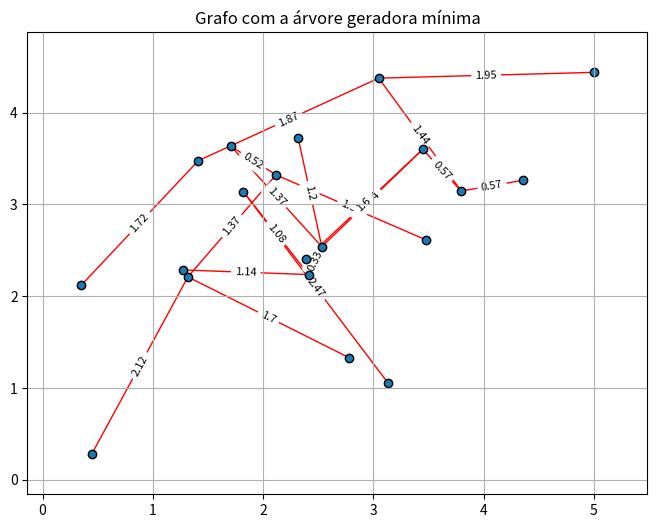

Write the Python code that produced this figure.
import numpy as np

import networkx as ntx
from networkx.algorithms import tree

import matplotlib.pyplot as plt
import matplotlib
import pandas as pd

import random
from itertools import combinations
from math import comb

from matplotlib.widgets import Button
from matplotlib.widgets import Cursor

def get_distance(x1,x2,y1,y2):
    """
    Retorna distância euclidiana dado dois pontos (x1,y1) e (x2,y2)
    """
    dist = ((x1 - x2)**2 + (y1- y2)**2)**(1/2)
    return dist

def generate_random_graph(n, max_degree, seed=10):
    """
    Entrada
    ----------
    n (int):                Número de vértices do grafo
    max_degree (int) [4,n]: Maior grau possível de cada vértice
    seed (int):             Semente do gerador random
    ----------
    Saída:
    G: Grafo                Grafo gerado
    ----------
    """
    #Gera erro caso o grau esperado seja maior que o número de nós do grafo
    if(max_degree > n):
        raise Exception("O grau máximo deve ser menor que o número de vértices")

    #Atribui uma seed para o random
    random.seed(seed)

    #Gera uma lista aleatória com o grau esperado para cada nó, variando no intervalo [4 , max_degree]
    expected_degree = [random.randint(4,max_degree) for _ in range(n)]
    G = ntx.expected_degree_graph(expected_degree, seed=None, selfloops=False)

    #Transforma em um grafo não orientado
    ntx.to_undirected(G)

    #Atribui uma coordenada aleatória para cada vértice, simulando a latitude e longitude pos = (x,y)
    for node in ntx.nodes(G):
        ntx.set_node_attributes(G,{node:{"pos":(random.uniform(0,5),random.uniform(0,5))}})
         
    #Atribui um peso a cada aresta
    for edge in ntx.edges(G):
        ntx.set_edge_attributes(G,{edge:{"weight":round(get_distance(G.nodes[edge[0]]['pos'][0], G.nodes[edge[1]]['pos'][0], G.nodes[edge[0]]['pos'][1], G.nodes[edge[1]]['pos'][1]),2)}})        
    return G

def prim(G):
  """
  Função retorna a árvore geradora mínima utilizando o algoritimo de Prim
  Retorna as arestas que devem ser conectadas para que a distância total seja mínima
  """
  E = tree.minimum_spanning_edges(G, algorithm="prim", data=False)
  edges = list(E)
  sorted_edges = sorted(sorted(x) for x in edges)
  return sorted_edges

def draw_graph(
    G,
    has_edgeslabel = False,
    edgelist=[],
    title = ''
    ):
    """
    Entrada
    --------
    G:                            Grafo a ser desenhado
    has_edgeslabel (Boolean):     Booleano que determina se as arestas dos grafos possuem labels
    edgelist:                     Lista com as arestas que deseja desenhar
    title (str):                  Titulo da imagem gerada
    
    Saída
    --------
    None    
    """
    f,ax = plt.subplots(figsize=(8,6))
    
    #Gera uma lista de coordenadas x e y com a posição de cada vértice
    pos = ntx.get_node_attributes(G,'pos')
    x = []
    y = []
    for i in range(len(pos)):
        x.append(pos[i][0])
        y.append(pos[i][1])

    #Desenha as arestas de acordo com o problema
    if not has_edgeslabel:
        ntx.draw_networkx_edges(G, pos=pos, edge_color='dimgray',alpha=0.35)
    else:
        edge_labels = dict([((tuple(e1), G[e1[0]][e1[1]]["weight"]))
                    for e1 in edgelist])
        ntx.draw_networkx_edges(G,pos=pos, edgelist=edgelist, edge_color='r', label='weight')
        ntx.draw_networkx_edge_labels(G, pos, edge_labels, rotate = True, font_size = 8)
    sc = plt.scatter(x,y,edgecolor={'black'})

    #Adiciona o nome em cima de cada vértice
    eps=0.04
    if not has_edgeslabel:
        for i, txt in enumerate(range(len(pos))):
            plt.annotate(txt, (x[i]+eps, y[i]+eps))

    #Configurações do matplotlib
    plt.title(title)    
    ax.tick_params(left=True, bottom=True, labelleft=True, labelbottom=True)
    ax.grid(True)
    # for child in ax.get_children():
    #     print(child)
    #     print(type(child))

    # annotations = [child for child in ax.get_children() if isinstance(child, matplotlib.text.Text)]
    
    # print(annotations)
    # Set useblit=True on most backends for enhanced performance.
    
    plt.show()

def get_random_list_of_edges(n):
    """
    Gera n combinações de arestas (Excluindo self-loops)
    """
    if comb(n,2) < n*3:
        return list(combinations(range(n), r = 2))
    else:
        return random.sample(list(combinations(range(n), r = 2)),3*n)

def main():
    #Dados iniciais para gerar o grafo aleatório
    n = 20
    n_max_arestas = 8

    #---------------------------------
    G = generate_random_graph(n, n_max_arestas, seed=10)

    #Gera 3n arestas possíveis
    g_random_edges = get_random_list_of_edges(n)

    #Calcula a distância mínima para ir de uma cidade aleatória A para uma cidade aleatória B
    min_distance = []
    for edge in g_random_edges:
        min_distance.append({"edge":edge,"min_dist":ntx.dijkstra_path_length(G,edge[0],edge[1],weight='weight')})
        
    E = prim(G)


    draw_graph(G, has_edgeslabel = True, edgelist=E,title="Grafo com a árvore geradora mínima")
    return

if __name__ == '__main__':
    main()
